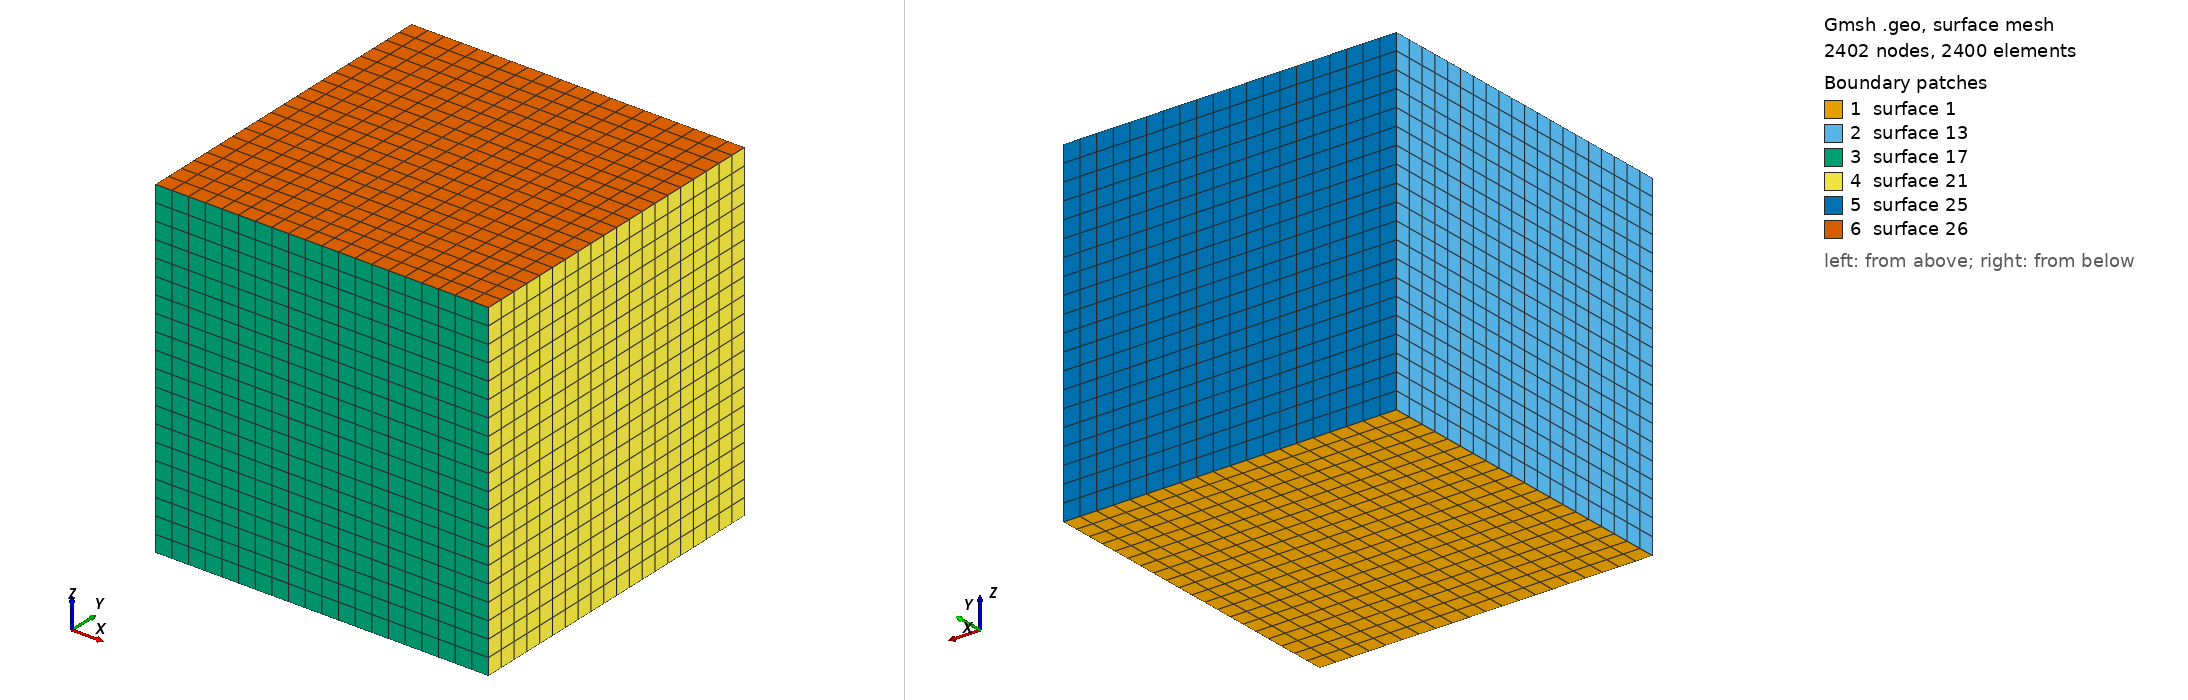

Gmsh geometry script, surface-meshed: 2402 nodes, 2400 surface elements. Boundary patches (legend numbers): 1 surface 1, 2 surface 13, 3 surface 17, 4 surface 21, 5 surface 25, 6 surface 26. Left view from above one corner, right view from below the opposite corner. The script declares no physical surfaces, so the legend lists its geometric surfaces. The drawing asked Gmsh for element sizes between 1% and 20% of the model's largest extent; the script's own settings can give other sizes.

=== carolin.geo (drawn) ===
a=1.;
b=1.;
c=1.;
Point(1)={0.0,0.0,0.0};
Point(2)={a,0.0,0.0};
Point(3)={a,b,0.0};
Point(4)={0.0,b,0.0};
//+
Line(1) = {1, 2};
//+
Line(2) = {2, 3};
//+
Line(3) = {3, 4};
//+
Line(4) = {4, 1};
//+
Curve Loop(1) = {4, 1, 2, 3};
//+
Plane Surface(1) = {1};
//+
Transfinite Curve {1, 2, 3, 4} = 21 Using Progression 1;
//+
Transfinite Surface {1} = {1, 2, 3, 4};
//+
Recombine Surface {1};
//+
Extrude {0, 0, c} {
  Surface{1}; Layers {20}; Recombine;
}
//+
Physical Volume("CUBE", 27) = {1};
